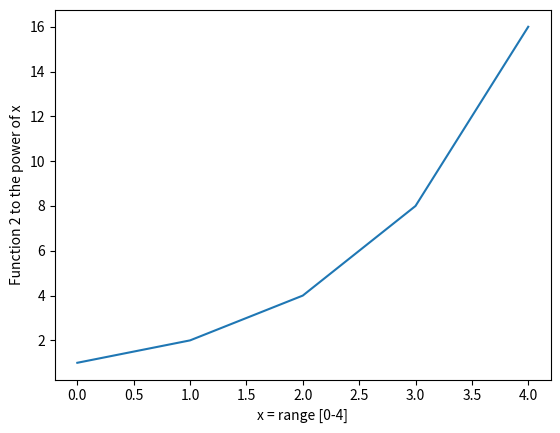

Recreate this plot in Python.
# [redacted]
#Solution for Q10 plotting function x to the power of the values in the range [0,4]

#The matplotlib.pyplot is imported as plt
import matplotlib.pyplot as plt

#This is the value for x in an list
x = [0, 1, 2, 3, 4]
#This is the new list for the values of x they are calculated two to the power of x, then the values are written in to a new list twopwrx
twopwrx = []
#Y is an integer that counts through the list index
y = 0

#This for loop counts through each member of the list and calulated the 2 to the power of the current value of the list x, the for loop goes through each member of the list
for index in x[:]:
  x[y] = 2 ** x[y]
  #the new values are assigned to the new list 'twopwrx'
  twopwrx.append(x[y])
  y = y + 1

#This section plots and shows the new list 'twopwrx' , labels the x and y axis, and finally the graph of the new list 'twopwrx' 
plt.plot(twopwrx)
plt.xlabel('x = range [0-4]')
plt.ylabel('Function 2 to the power of x')
plt.show()
